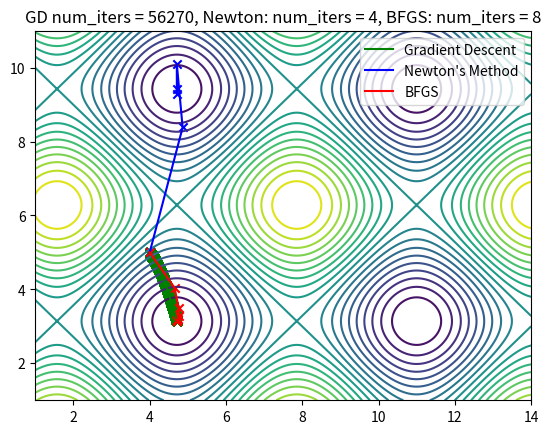
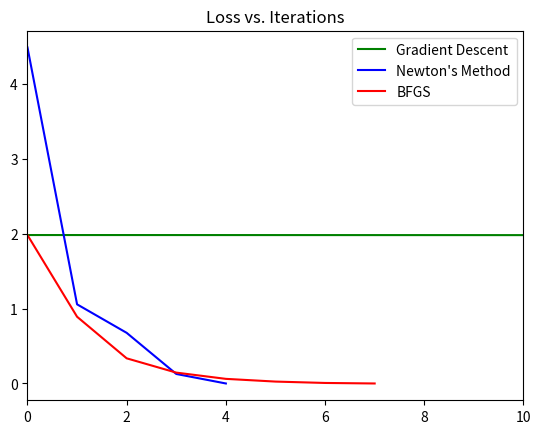

Recreate these plots in Python, in order.
import argparse
import numpy as np
import matplotlib.pyplot as plt

# ------------------------------------

# def f(x,y):
#     return 8*x**2 + y**2

# def df(x,y):
#     return [16*x, 2*y]

# def d2f(x,y):
#     return [[16,0],[0,2]]

# ------------------------------------

# def f(x,y):
#     return (x-2)**2 + (x-4)**2 + (y-3)**2

# def df(x,y):
#     return [2*(x-2) + 2*(x-4), 2*(y-3)]

# def d2f(x,y):
#     return [[4,0],[0,2]]

# ------------------------------------

def f(x,y):
    # Some sinusoidal function
    return np.sin(x) + np.cos(y)

def df(x,y):
    return [np.cos(x), -np.sin(y)]

def d2f(x,y):
    return [[-np.sin(x), 0], [0, -np.cos(y)]]

# ------------------------------------

def main(args):
    # Perform backtracking line search to find step size
    def step_size(x, y, p):
        alpha = 1
        while f(x + alpha*p[0], y + alpha*p[1]) > f(x,y) + 0.7*alpha*np.dot(df(x,y),p):
            alpha = alpha*0.8
        return alpha


    def BFGS(x0, y0):
        x_i = x0
        y_i = y0
        num_iter = 0
        x_list = []
        y_list = []
        H = np.eye(2)
        grad_f = df(x_i,y_i)
        while np.linalg.norm(grad_f) > args.epsilon:
            x_list.append(x_i)
            y_list.append(y_i)
            # print(df(x_i,y_i))
            # print(H)
            d = -np.dot(H, df(x_i,y_i))
            alpha = step_size(x_i, y_i, d)
            x_i = x_i + alpha*d[0]
            y_i = y_i + alpha*d[1]
            s = np.array([x_i - x_list[-1], y_i - y_list[-1]])
            y = np.array(df(x_i,y_i)) - np.array(df(x_list[-1], y_list[-1]))
            p = 1/np.dot(y.T,s)
            H = H + (np.eye(2) - p*np.outer(s,y))@ H @(np.eye(2) - p*np.outer(y,s)) + p*np.outer(s,s)
            grad_f = df(x_i,y_i)
            num_iter += 1
        return x_list, y_list, num_iter

    def gradient_descent(x0, y0, alpha):
        x = x0
        y = y0
        x_list = []
        y_list = []
        num_iter = 0
        while np.linalg.norm(df(x,y)) > args.epsilon:
            x_list.append(x)
            y_list.append(y)
            x = x - alpha*df(x,y)[0]
            y = y - alpha*df(x,y)[1]
            num_iter += 1
        x_list.append(x)
        y_list.append(y)
        return x_list, y_list, num_iter


    def newton_method(x0, y0):
        x = x0
        y = y0
        x_list = []
        y_list = []
        num_iter = 0
        while np.linalg.norm(df(x,y)) > args.epsilon:
            x_list.append(x)
            y_list.append(y)
            x = x - np.linalg.inv(d2f(x,y))[0,0]*df(x,y)[0] - np.linalg.inv(d2f(x,y))[0,1]*df(x,y)[1]
            y = y - np.linalg.inv(d2f(x,y))[1,0]*df(x,y)[0] - np.linalg.inv(d2f(x,y))[1,1]*df(x,y)[1]
            num_iter += 1
        x_list.append(x)
        y_list.append(y)
        return x_list, y_list, num_iter
        
    def plot_contour_all(x_list_gd, y_list_gd, x_list_newton, y_list_newton, x_list_bfgs, y_list_bfgs, num_iter_gd, num_iter_newton, num_iter_bfgs):
        
        plot_vec = [1,1,1]
        
        x = np.linspace(1,14,1000)
        y = np.linspace(1,11,1000)
        X, Y = np.meshgrid(x,y)
        Z = f(X,Y)
        plt.contour(X,Y,Z,20)
        if(plot_vec[0]==1):
            plt.plot(x_list_gd, y_list_gd, color='green', label="Gradient Descent")
            plt.scatter(x_list_gd, y_list_gd, color='green', marker='x')
            
        if(plot_vec[1]==1):
            plt.plot(x_list_newton, y_list_newton, color='blue', label="Newton's Method")
            plt.scatter(x_list_newton, y_list_newton, color='blue', marker='x')
            
            
        if(plot_vec[2]==1):
            plt.plot(x_list_bfgs, y_list_bfgs, color='red', label="BFGS")
            plt.scatter(x_list_bfgs, y_list_bfgs, color='red', marker='x')
            
        plt.title("GD num_iters = " + str(num_iter_gd) + ", Newton: num_iters = " + str(num_iter_newton) + ", BFGS: num_iters = " + str(num_iter_bfgs))
        plt.legend()
        plt.savefig("plot1.png")
        plt.show()
        
        
    def plot_loss(x_list_gd, y_list_gd, x_list_newton, y_list_newton, x_list_bfgs, y_list_bfgs):
        loss_gd = []
        loss_newton = []
        loss_bfgs = []
        
        for i in range(len(x_list_gd)):
            loss_gd.append(np.sqrt((x_list_gd[i] - x_list_gd[-1])**2 + (y_list_gd[i] - y_list_gd[-1])**2))

        for i in range(len(x_list_newton)):
            loss_newton.append(np.sqrt((x_list_newton[i] - x_list_newton[-1])**2 + (y_list_newton[i] - y_list_newton[-1])**2))
        
        for i in range(len(x_list_bfgs)):
            loss_bfgs.append(np.sqrt((x_list_bfgs[i] - x_list_bfgs[-1])**2 + (y_list_bfgs[i] - y_list_bfgs[-1])**2))
            
        plt.plot(range(len(loss_gd)), loss_gd, color='green', label="Gradient Descent")
        plt.plot(range(len(loss_newton)), loss_newton, color='blue', label="Newton's Method")
        plt.plot(range(len(loss_bfgs)), loss_bfgs, color='red', label="BFGS")
        
        plt.legend()
        
        plt.title("Loss vs. Iterations")
        plt.xlim(0, 10)
        plt.savefig("plot_loss_1.png")
        
        plt.show()

    x_list_gd, y_list_gd, num_iter_gd = gradient_descent(args.x0, args.y0, args.lr)

    x_list_newton, y_list_newton, num_iter_newton = newton_method(args.x0, args.y0)

    x_list_bfgs, y_list_bfgs, num_iter_bfgs = BFGS(args.x0, args.y0)

    plot_contour_all(x_list_gd, y_list_gd, x_list_newton, y_list_newton, x_list_bfgs, y_list_bfgs, num_iter_gd, num_iter_newton, num_iter_bfgs)

    plot_loss(x_list_gd, y_list_gd, x_list_newton, y_list_newton, x_list_bfgs, y_list_bfgs)

    # plot_surface(x_list, y_list)

    # print(df(0,0))


if __name__ == "__main__":
    parser = argparse.ArgumentParser(description='A program which compares the performance of gradient descent, Newton\'s method, and BFGS on given function.')
    parser.add_argument('--x0', type=float, default=4, help='Initial x value')
    parser.add_argument('--y0', type=float, default=5, help='Initial y value')
    parser.add_argument('--lr', type=float, default=0.0001, help='Learning rate')
    parser.add_argument('--epsilon', type=float, default=0.01, help='Epsilon value for convergence termination')
    args = parser.parse_args()
    
    main(args)
